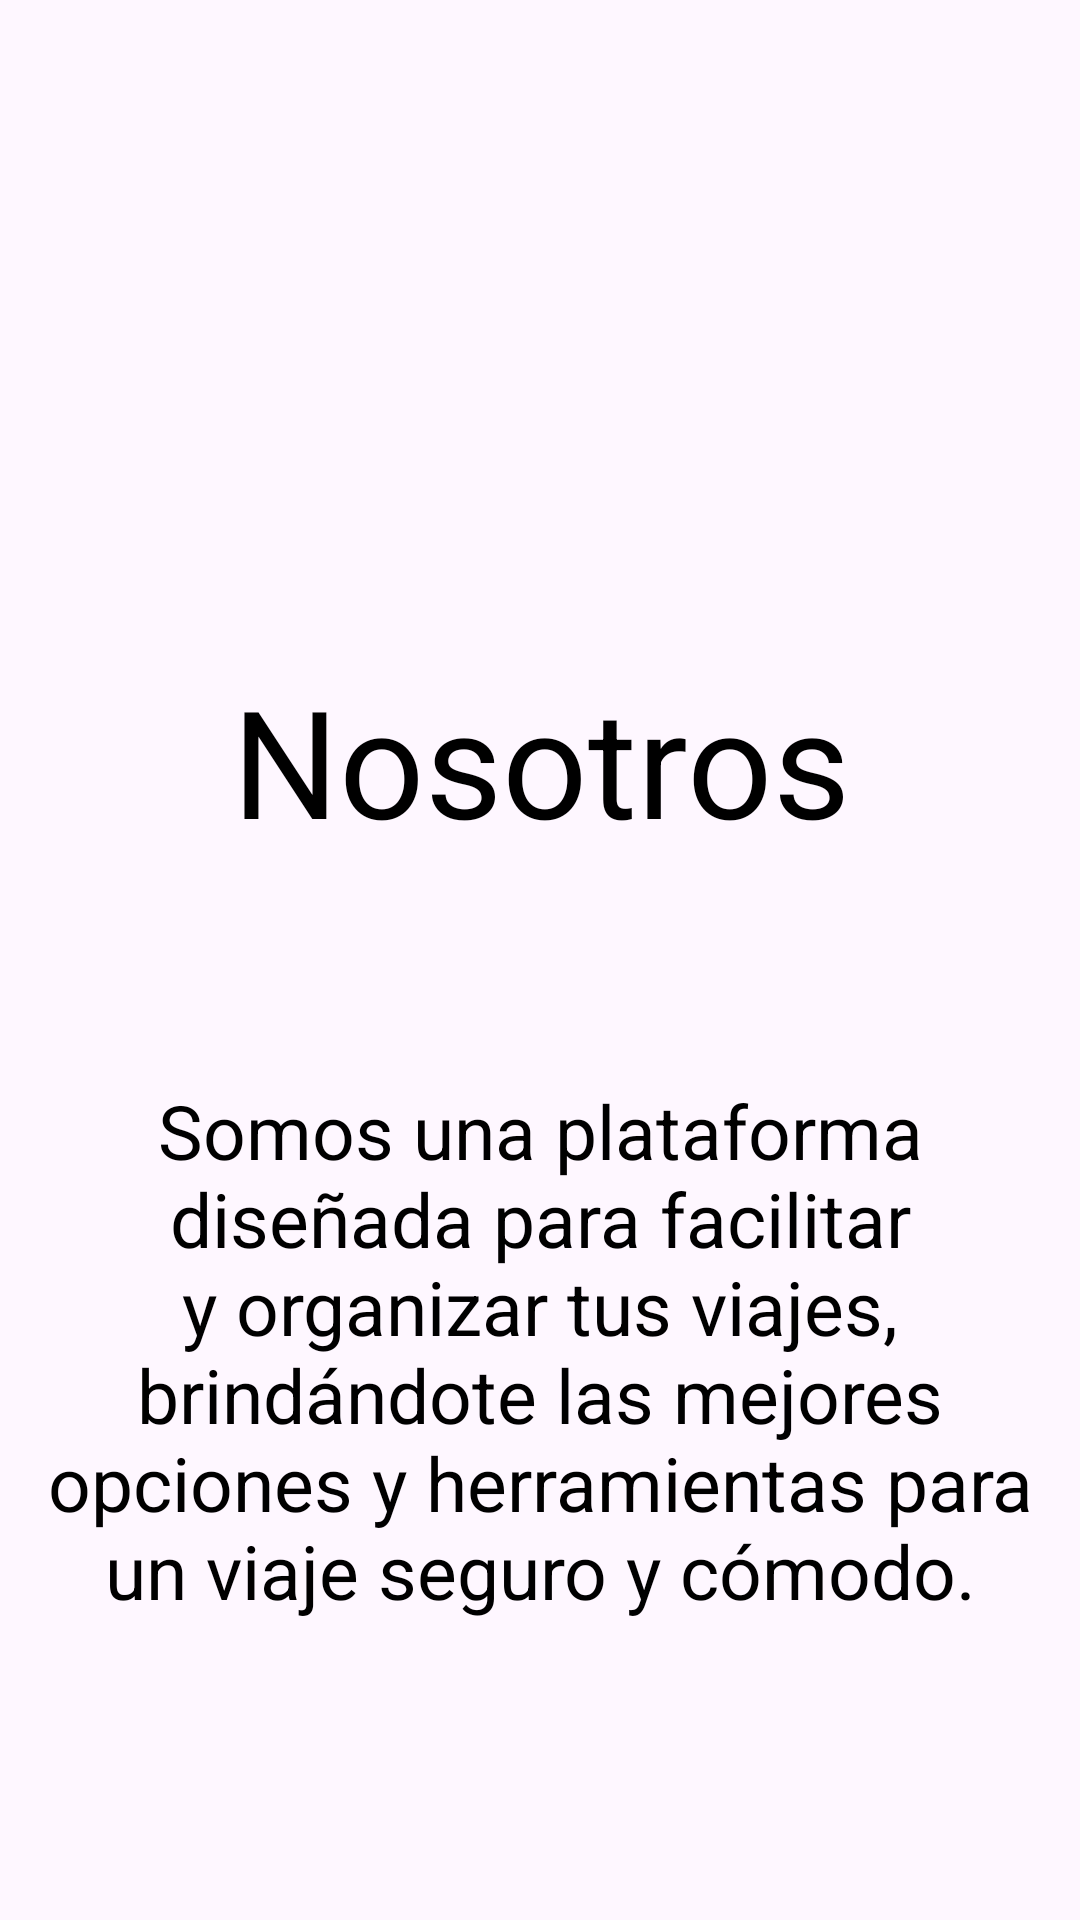

Layout XML and referenced resources for this Android screen:
<!-- AndroidManifest.xml: application theme Theme.Eva3AleyMati -->
<!-- res/layout/fragment_nosotros.xml -->
<?xml version="1.0" encoding="utf-8"?>
<FrameLayout xmlns:android="http://schemas.android.com/apk/res/android"
    xmlns:tools="http://schemas.android.com/tools"
    android:layout_width="match_parent"
    android:layout_height="match_parent"
    tools:context=".Vistas.NosotrosFragment">

    
    
    <TextView
        android:id="@+id/tilNosotros"
        android:layout_width="match_parent"
        android:layout_height="wrap_content"
        android:text="Nosotros"
        android:textColor="@color/black"
        android:gravity="center"
        android:textSize="50sp"
        android:layout_marginTop="220dp"/>

    
    <TextView
        android:id="@+id/tilMessage"
        android:layout_width="match_parent"
        android:layout_height="wrap_content"
        android:text="Somos una plataforma diseñada para facilitar y organizar tus viajes, brindándote las mejores opciones y herramientas para un viaje seguro y cómodo."
        android:gravity="center"
        android:textSize="25sp"
        android:textColor="@android:color/black"
        android:layout_marginTop="360dp"/>

</FrameLayout>
<!-- resources referenced by this layout -->
<resources>
  <style name="Theme.Eva3AleyMati" parent="Base.Theme.Eva3AleyMati" />
  <style name="Base.Theme.Eva3AleyMati" parent="Theme.Material3.DayNight.NoActionBar">
          
          
      </style>
  <!-- not gathered from this repository: default colours our renderer supplied (Android Studio template values) -->
  <color name="black">#FF000000</color>
</resources>
